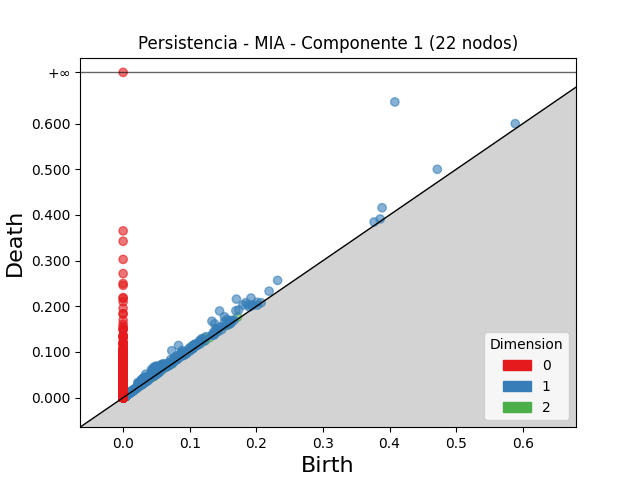

Data behind this chart, as committed beside it:
dimension, birth, death
2, 0.1031, 0.1129
2, 0.1222, 0.1309
2, 0.1151, 0.1219
2, 0.04661, 0.05159
2, 0.06919, 0.07393
2, 0.1719, 0.1765
2, 0.1159, 0.12
2, 0.05773, 0.06093
2, 0.07219, 0.07523
2, 0.1208, 0.1236
2, 0.05863, 0.06142
2, 0.1569, 0.159
2, 0.0728, 0.07454
2, 0.1293, 0.1308
2, 0.03985, 0.04115
2, 0.04473, 0.04564
2, 0.003777, 0.004316
2, 0.00383, 0.004247
2, 0.002928, 0.003344
2, 0.003429, 0.003818
2, 0.00445, 0.004783
2, 0.003597, 0.00391
2, 0.002548, 0.002861
2, 0.002395, 0.002707
2, 0.003092, 0.003402
2, 0.002508, 0.002806
2, 0.003991, 0.004271
2, 0.003823, 0.004091
2, 0.07294, 0.07321
2, 0.002376, 0.002636
2, 0.002024, 0.002282
2, 0.00301, 0.003264
2, 0.001746, 0.001996
2, 0.002079, 0.002323
2, 0.001619, 0.001861
2, 0.002474, 0.002715
2, 0.004586, 0.004824
2, 0.0017, 0.001936
2, 0.003448, 0.003677
2, 0.003208, 0.003431
2, 0.002373, 0.002596
2, 0.001729, 0.001946
2, 0.002452, 0.002664
2, 0.003591, 0.003803
2, 0.004039, 0.004244
2, 0.001602, 0.001806
2, 0.002172, 0.002376
2, 0.002458, 0.002658
2, 0.003266, 0.003464
2, 0.002684, 0.002881
2, 0.00185, 0.002047
2, 0.003697, 0.00389
2, 0.01097, 0.01116
2, 0.002865, 0.003057
2, 0.003429, 0.003616
2, 0.001751, 0.001935
2, 0.002395, 0.002578
2, 0.002748, 0.002929
2, 0.002099, 0.002276
2, 0.00347, 0.003645
... 34,601 more rows
